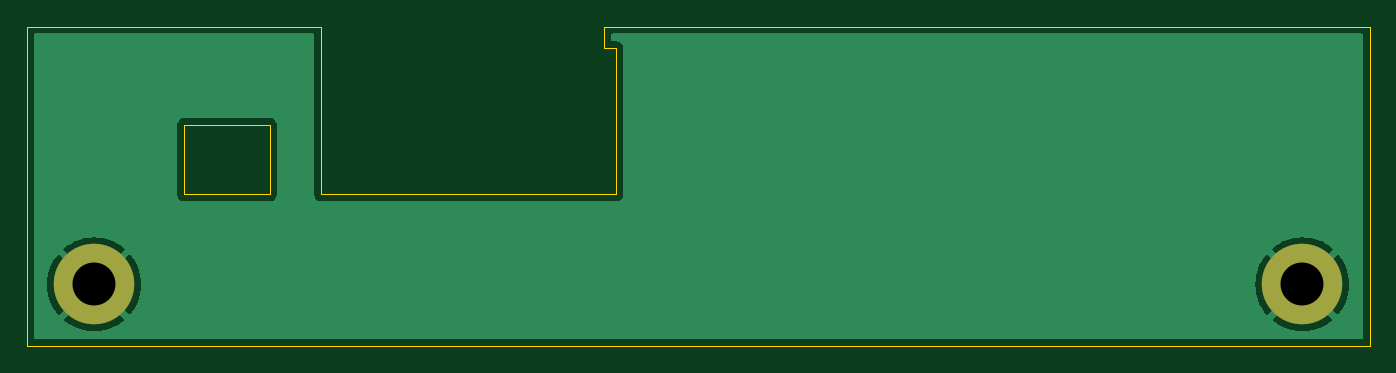
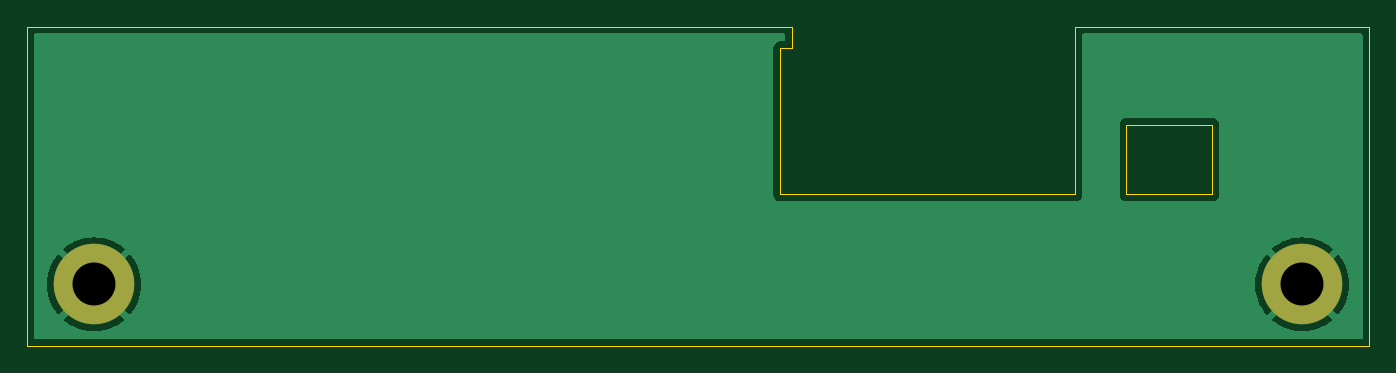
Circuit board: 11 layer files. Board 100.0 x 23.8 mm.
- bottom_copper: right-B_Cu.gbr (7336 bytes)
- bottom_mask: right-B_Mask.gbr (560 bytes)
- paste: right-B_Paste.gbr (448 bytes)
- bottom_silk: right-B_Silkscreen.gbr (449 bytes)
- outline: right-Edge_Cuts.gbr (1146 bytes)
- top_copper: right-F_Cu.gbr (7336 bytes)
- top_mask: right-F_Mask.gbr (560 bytes)
- paste: right-F_Paste.gbr (448 bytes)
- top_silk: right-F_Silkscreen.gbr (449 bytes)
- drill: right-NPTH.drl (265 bytes)
- drill: right-PTH.drl (351 bytes)

=== bottom_copper: right-B_Cu.gbr (7336 bytes, source omitted) ===
=== bottom_mask: right-B_Mask.gbr ===
%TF.GenerationSoftware,KiCad,Pcbnew,8.0.6*%
%TF.CreationDate,2025-01-17T17:50:58+00:00*%
%TF.ProjectId,right,72696768-742e-46b6-9963-61645f706362,rev?*%
%TF.SameCoordinates,Original*%
%TF.FileFunction,Soldermask,Bot*%
%TF.FilePolarity,Negative*%
%FSLAX46Y46*%
G04 Gerber Fmt 4.6, Leading zero omitted, Abs format (unit mm)*
G04 Created by KiCad (PCBNEW 8.0.6) date 2025-01-17 17:50:58*
%MOMM*%
%LPD*%
G01*
G04 APERTURE LIST*
%ADD10C,6.000000*%
G04 APERTURE END LIST*
D10*
%TO.C,H2*%
X178900000Y-77400000D03*
%TD*%
%TO.C,H1*%
X88900000Y-77400000D03*
%TD*%
M02*

=== paste: right-B_Paste.gbr ===
%TF.GenerationSoftware,KiCad,Pcbnew,8.0.6*%
%TF.CreationDate,2025-01-17T17:50:58+00:00*%
%TF.ProjectId,right,72696768-742e-46b6-9963-61645f706362,rev?*%
%TF.SameCoordinates,Original*%
%TF.FileFunction,Paste,Bot*%
%TF.FilePolarity,Positive*%
%FSLAX46Y46*%
G04 Gerber Fmt 4.6, Leading zero omitted, Abs format (unit mm)*
G04 Created by KiCad (PCBNEW 8.0.6) date 2025-01-17 17:50:58*
%MOMM*%
%LPD*%
G01*
G04 APERTURE LIST*
G04 APERTURE END LIST*
M02*

=== bottom_silk: right-B_Silkscreen.gbr ===
%TF.GenerationSoftware,KiCad,Pcbnew,8.0.6*%
%TF.CreationDate,2025-01-17T17:50:58+00:00*%
%TF.ProjectId,right,72696768-742e-46b6-9963-61645f706362,rev?*%
%TF.SameCoordinates,Original*%
%TF.FileFunction,Legend,Bot*%
%TF.FilePolarity,Positive*%
%FSLAX46Y46*%
G04 Gerber Fmt 4.6, Leading zero omitted, Abs format (unit mm)*
G04 Created by KiCad (PCBNEW 8.0.6) date 2025-01-17 17:50:58*
%MOMM*%
%LPD*%
G01*
G04 APERTURE LIST*
G04 APERTURE END LIST*
M02*

=== outline: right-Edge_Cuts.gbr ===
%TF.GenerationSoftware,KiCad,Pcbnew,8.0.6*%
%TF.CreationDate,2025-01-17T17:50:58+00:00*%
%TF.ProjectId,right,72696768-742e-46b6-9963-61645f706362,rev?*%
%TF.SameCoordinates,Original*%
%TF.FileFunction,Profile,NP*%
%FSLAX46Y46*%
G04 Gerber Fmt 4.6, Leading zero omitted, Abs format (unit mm)*
G04 Created by KiCad (PCBNEW 8.0.6) date 2025-01-17 17:50:58*
%MOMM*%
%LPD*%
G01*
G04 APERTURE LIST*
%TA.AperFunction,Profile*%
%ADD10C,0.050000*%
%TD*%
G04 APERTURE END LIST*
D10*
X95600000Y-65500000D02*
X102000000Y-65500000D01*
X102000000Y-70700000D01*
X95600000Y-70700000D01*
X95600000Y-65500000D01*
X126900000Y-59800000D02*
X127800000Y-59800000D01*
X126900000Y-58200000D02*
X126900000Y-59800000D01*
X127800000Y-58200000D02*
X126900000Y-58200000D01*
X127800000Y-58200000D02*
X183900000Y-58200000D01*
X127800000Y-70700000D02*
X127800000Y-59800000D01*
X105800000Y-70700000D02*
X127800000Y-70700000D01*
X105800000Y-58200000D02*
X105800000Y-70700000D01*
X83900000Y-58200000D02*
X105800000Y-58200000D01*
X83900000Y-82000000D02*
X83900000Y-58200000D01*
X183900000Y-82000000D02*
X83900000Y-82000000D01*
X183900000Y-58200000D02*
X183900000Y-82000000D01*
M02*

=== top_copper: right-F_Cu.gbr (7336 bytes, source omitted) ===
=== top_mask: right-F_Mask.gbr ===
%TF.GenerationSoftware,KiCad,Pcbnew,8.0.6*%
%TF.CreationDate,2025-01-17T17:50:58+00:00*%
%TF.ProjectId,right,72696768-742e-46b6-9963-61645f706362,rev?*%
%TF.SameCoordinates,Original*%
%TF.FileFunction,Soldermask,Top*%
%TF.FilePolarity,Negative*%
%FSLAX46Y46*%
G04 Gerber Fmt 4.6, Leading zero omitted, Abs format (unit mm)*
G04 Created by KiCad (PCBNEW 8.0.6) date 2025-01-17 17:50:58*
%MOMM*%
%LPD*%
G01*
G04 APERTURE LIST*
%ADD10C,6.000000*%
G04 APERTURE END LIST*
D10*
%TO.C,H2*%
X178900000Y-77400000D03*
%TD*%
%TO.C,H1*%
X88900000Y-77400000D03*
%TD*%
M02*

=== paste: right-F_Paste.gbr ===
%TF.GenerationSoftware,KiCad,Pcbnew,8.0.6*%
%TF.CreationDate,2025-01-17T17:50:58+00:00*%
%TF.ProjectId,right,72696768-742e-46b6-9963-61645f706362,rev?*%
%TF.SameCoordinates,Original*%
%TF.FileFunction,Paste,Top*%
%TF.FilePolarity,Positive*%
%FSLAX46Y46*%
G04 Gerber Fmt 4.6, Leading zero omitted, Abs format (unit mm)*
G04 Created by KiCad (PCBNEW 8.0.6) date 2025-01-17 17:50:58*
%MOMM*%
%LPD*%
G01*
G04 APERTURE LIST*
G04 APERTURE END LIST*
M02*

=== top_silk: right-F_Silkscreen.gbr ===
%TF.GenerationSoftware,KiCad,Pcbnew,8.0.6*%
%TF.CreationDate,2025-01-17T17:50:58+00:00*%
%TF.ProjectId,right,72696768-742e-46b6-9963-61645f706362,rev?*%
%TF.SameCoordinates,Original*%
%TF.FileFunction,Legend,Top*%
%TF.FilePolarity,Positive*%
%FSLAX46Y46*%
G04 Gerber Fmt 4.6, Leading zero omitted, Abs format (unit mm)*
G04 Created by KiCad (PCBNEW 8.0.6) date 2025-01-17 17:50:58*
%MOMM*%
%LPD*%
G01*
G04 APERTURE LIST*
G04 APERTURE END LIST*
M02*

=== drill: right-NPTH.drl ===
M48
; DRILL file {KiCad 8.0.6} date 2025-01-17T17:50:55+0000
; FORMAT={-:-/ absolute / inch / decimal}
; #@! TF.CreationDate,2025-01-17T17:50:55+00:00
; #@! TF.GenerationSoftware,Kicad,Pcbnew,8.0.6
; #@! TF.FileFunction,NonPlated,1,2,NPTH
FMAT,2
INCH
%
G90
G05
M30

=== drill: right-PTH.drl ===
M48
; DRILL file {KiCad 8.0.6} date 2025-01-17T17:50:55+0000
; FORMAT={-:-/ absolute / inch / decimal}
; #@! TF.CreationDate,2025-01-17T17:50:55+00:00
; #@! TF.GenerationSoftware,Kicad,Pcbnew,8.0.6
; #@! TF.FileFunction,Plated,1,2,PTH
FMAT,2
INCH
; #@! TA.AperFunction,Plated,PTH,ComponentDrill
T1C0.1260
%
G90
G05
T1
X3.5Y-3.0472
X7.0433Y-3.0472
M30

